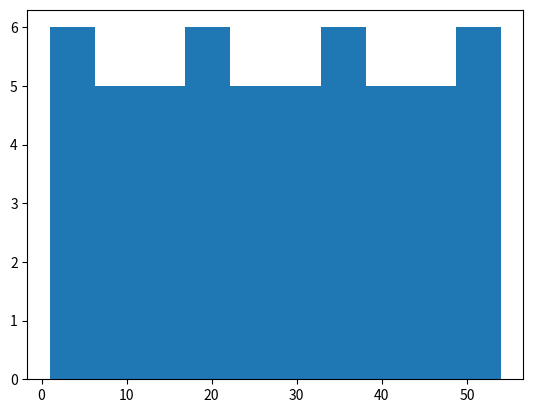

Here is the Python script that generated this plot:
from matplotlib import pyplot as plt

my_dict = {
    'ac': 1,
    'com': 2,
    'mod': 3,
    'ate': 4,
    'ne': 5,
    'ces': 6,
    'sit': 7,
    'ex': 8,
    'ag': 9,
    'ger': 10,
    'mit': 11,
    'ig': 12,
    'in': 13,
    'teg': 14,
    'rate': 15,
    'con': 16,
    'science': 17,
    're': 18,
    'si': 19,
    'li': 20,
    'ence': 21,
    'pet': 22,
    'provid': 23,
    'el': 24,
    'eg': 25,
    'ance': 26,
    'plan': 27,
    'a': 28,
    'tion': 29,
    'as': 30,
    'so': 31,
    'ci': 32,
    'ation': 33,
    'ra': 34,
    'reg': 35,
    'u': 36,
    'la': 37,
    'found': 38,
    'beau': 39,
    'ti': 40,
    'ful': 41,
    'suc': 42,
    'cess': 43,
    'grate': 44,
    'source': 45,
    'play': 46,
    'de': 47,
    'vel': 48,
    'op': 49,
    'ment': 50,
    'achieve': 51,
    'move': 52,
    'sess': 53,
    'place': 54
}


#Visualize the data in a histogram to see ammount of syllables the user has to record

plt.hist(my_dict.values())
plt.show()


